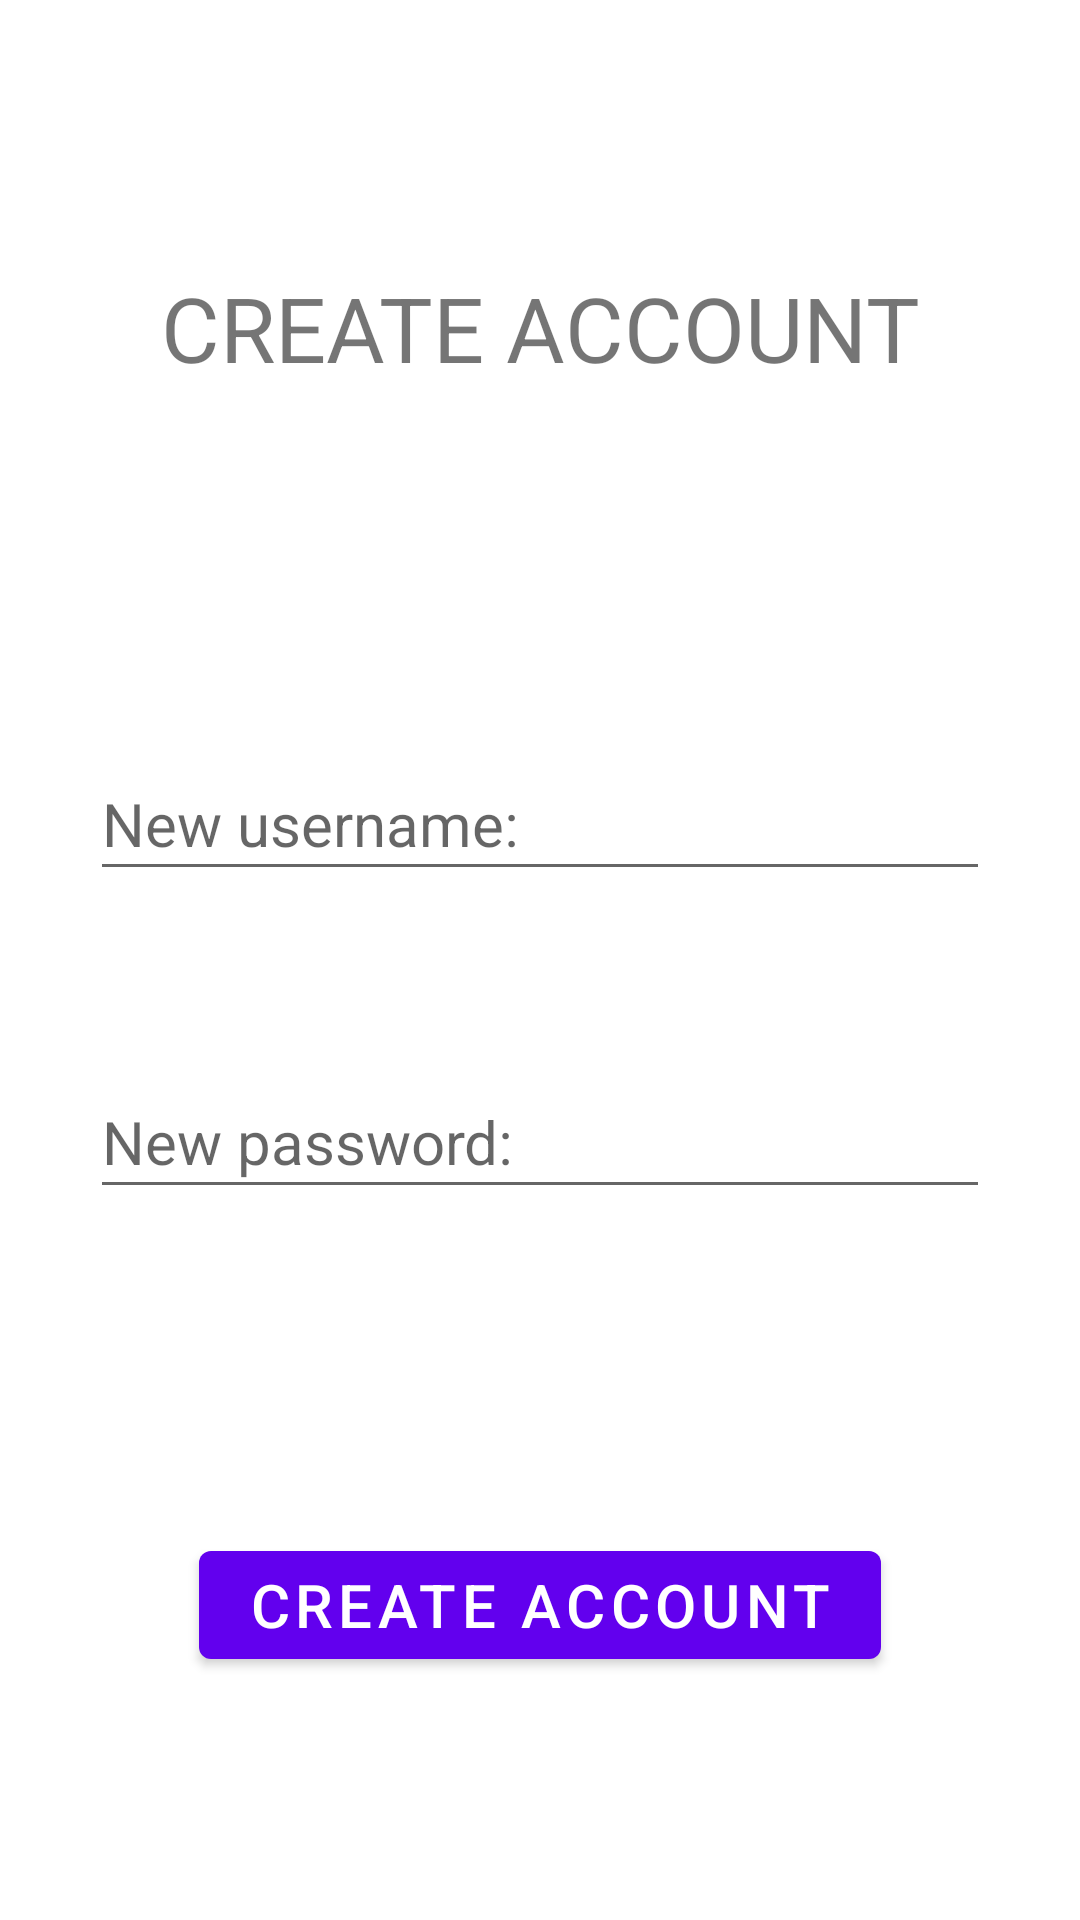

This screen was rendered from an Android layout file. Write that file and the resources it references.
<!-- AndroidManifest.xml: application theme Theme.PopulationQuiz -->
<!-- res/layout/fragment_second.xml -->
<?xml version="1.0" encoding="utf-8"?>
<androidx.constraintlayout.widget.ConstraintLayout xmlns:android="http://schemas.android.com/apk/res/android"
    xmlns:app="http://schemas.android.com/apk/res-auto"
    xmlns:tools="http://schemas.android.com/tools"
    android:layout_width="match_parent"
    android:layout_height="match_parent"
    tools:context=".fragmenti.SecondFragment">

    <TextView
        android:id="@+id/textView2"
        android:layout_width="wrap_content"
        android:layout_height="wrap_content"
        android:text="CREATE ACCOUNT"
        android:textSize="30sp"
        app:layout_constraintBottom_toTopOf="@+id/guideline5"
        app:layout_constraintEnd_toEndOf="parent"
        app:layout_constraintStart_toStartOf="parent"
        app:layout_constraintTop_toTopOf="parent" />

    <androidx.constraintlayout.widget.Guideline
        android:id="@+id/guideline5"
        android:layout_width="wrap_content"
        android:layout_height="wrap_content"
        android:orientation="horizontal"
        app:layout_constraintGuide_begin="218dp" />

    <EditText
        android:id="@+id/NoviNalog"
        android:layout_width="0dp"
        android:layout_height="wrap_content"
        android:layout_marginStart="30dp"
        android:layout_marginEnd="30dp"
        android:ems="10"
        android:hint="New username:"
        android:textSize="20sp"
        android:inputType="textPersonName"
        android:minHeight="48dp"
        app:layout_constraintBottom_toTopOf="@+id/guideline6"
        app:layout_constraintEnd_toEndOf="parent"
        app:layout_constraintStart_toStartOf="parent"
        app:layout_constraintTop_toTopOf="@+id/guideline5" />

    <androidx.constraintlayout.widget.Guideline
        android:id="@+id/guideline6"
        android:layout_width="wrap_content"
        android:layout_height="wrap_content"
        android:orientation="horizontal"
        app:layout_constraintGuide_begin="328dp" />

    <EditText
        android:id="@+id/NovaSifra"
        android:layout_width="0dp"
        android:layout_height="wrap_content"
        android:layout_marginStart="30dp"
        android:layout_marginEnd="30dp"
        android:ems="10"
        android:hint="New password:"
        android:textSize="20sp"
        android:inputType="textPersonName"
        android:minHeight="48dp"
        app:layout_constraintBottom_toTopOf="@+id/guideline7"
        app:layout_constraintEnd_toEndOf="parent"
        app:layout_constraintStart_toStartOf="parent"
        app:layout_constraintTop_toTopOf="@+id/guideline6" />

    <androidx.constraintlayout.widget.Guideline
        android:id="@+id/guideline7"
        android:layout_width="wrap_content"
        android:layout_height="wrap_content"
        android:orientation="horizontal"
        app:layout_constraintGuide_begin="430dp" />

    <Button
        android:id="@+id/KreirajNalog"
        android:layout_width="wrap_content"
        android:layout_height="wrap_content"
        android:text="create account"
        android:textSize="20sp"
        app:layout_constraintBottom_toBottomOf="parent"
        app:layout_constraintEnd_toEndOf="parent"
        app:layout_constraintStart_toStartOf="parent"
        app:layout_constraintTop_toTopOf="@+id/guideline7" />
</androidx.constraintlayout.widget.ConstraintLayout>
<!-- resources referenced by this layout -->
<resources>
  <style name="Theme.PopulationQuiz" parent="Theme.MaterialComponents.DayNight.DarkActionBar">
          
          <item name="colorPrimary">@color/purple_500</item>
          <item name="colorPrimaryVariant">@color/purple_700</item>
          <item name="colorOnPrimary">@color/white</item>
          
          <item name="colorSecondary">@color/teal_200</item>
          <item name="colorSecondaryVariant">@color/teal_700</item>
          <item name="colorOnSecondary">@color/black</item>
          
          <item name="android:statusBarColor" tools:targetApi="l">?attr/colorPrimaryVariant</item>
          
      </style>
  <!-- not gathered from this repository: default colours our renderer supplied (Android Studio template values) -->
  <color name="purple_500">#FF6200EE</color>
  <color name="purple_700">#FF3700B3</color>
  <color name="teal_200">#FF03DAC5</color>
  <color name="teal_700">#FF018786</color>
  <color name="black">#FF000000</color>
  <color name="white">#FFFFFFFF</color>
</resources>
